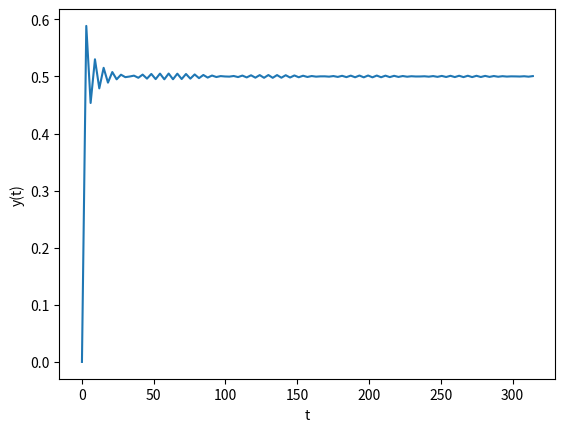

Write the Python code that produced this figure.
import scipy.integrate as integrate
from numpy import sqrt, sin, cos, pi
import matplotlib.pyplot as plt
import numpy as np


def func(x):
    return sin(x)/x

li = []
for t in range(int(1e-6),int(100*np.pi),int(np.pi)):
    I = integrate.quad(func,0,t)
    li.append(I[0]/np.pi)

x = np.linspace(1e-6,100*np.pi,105)
plt.plot(x, li)
plt.xlabel('t')
plt.ylabel('y(t)')
plt.show()

